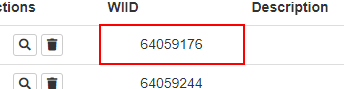
Task: Robotic Enterprise Framework
Workflow: CheckIDExist

Step 1: find the table cell '{{WI_ID}}' in window 'ACME System 1 - Work Items' (chrome.exe)

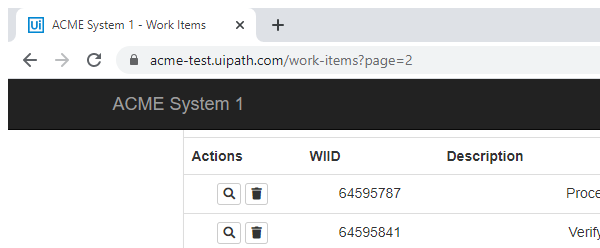
Step 2 [else]: Attach Browser 'chrome.exe ACME' in window 'ACME System 1 - Work Items' (chrome.exe)
